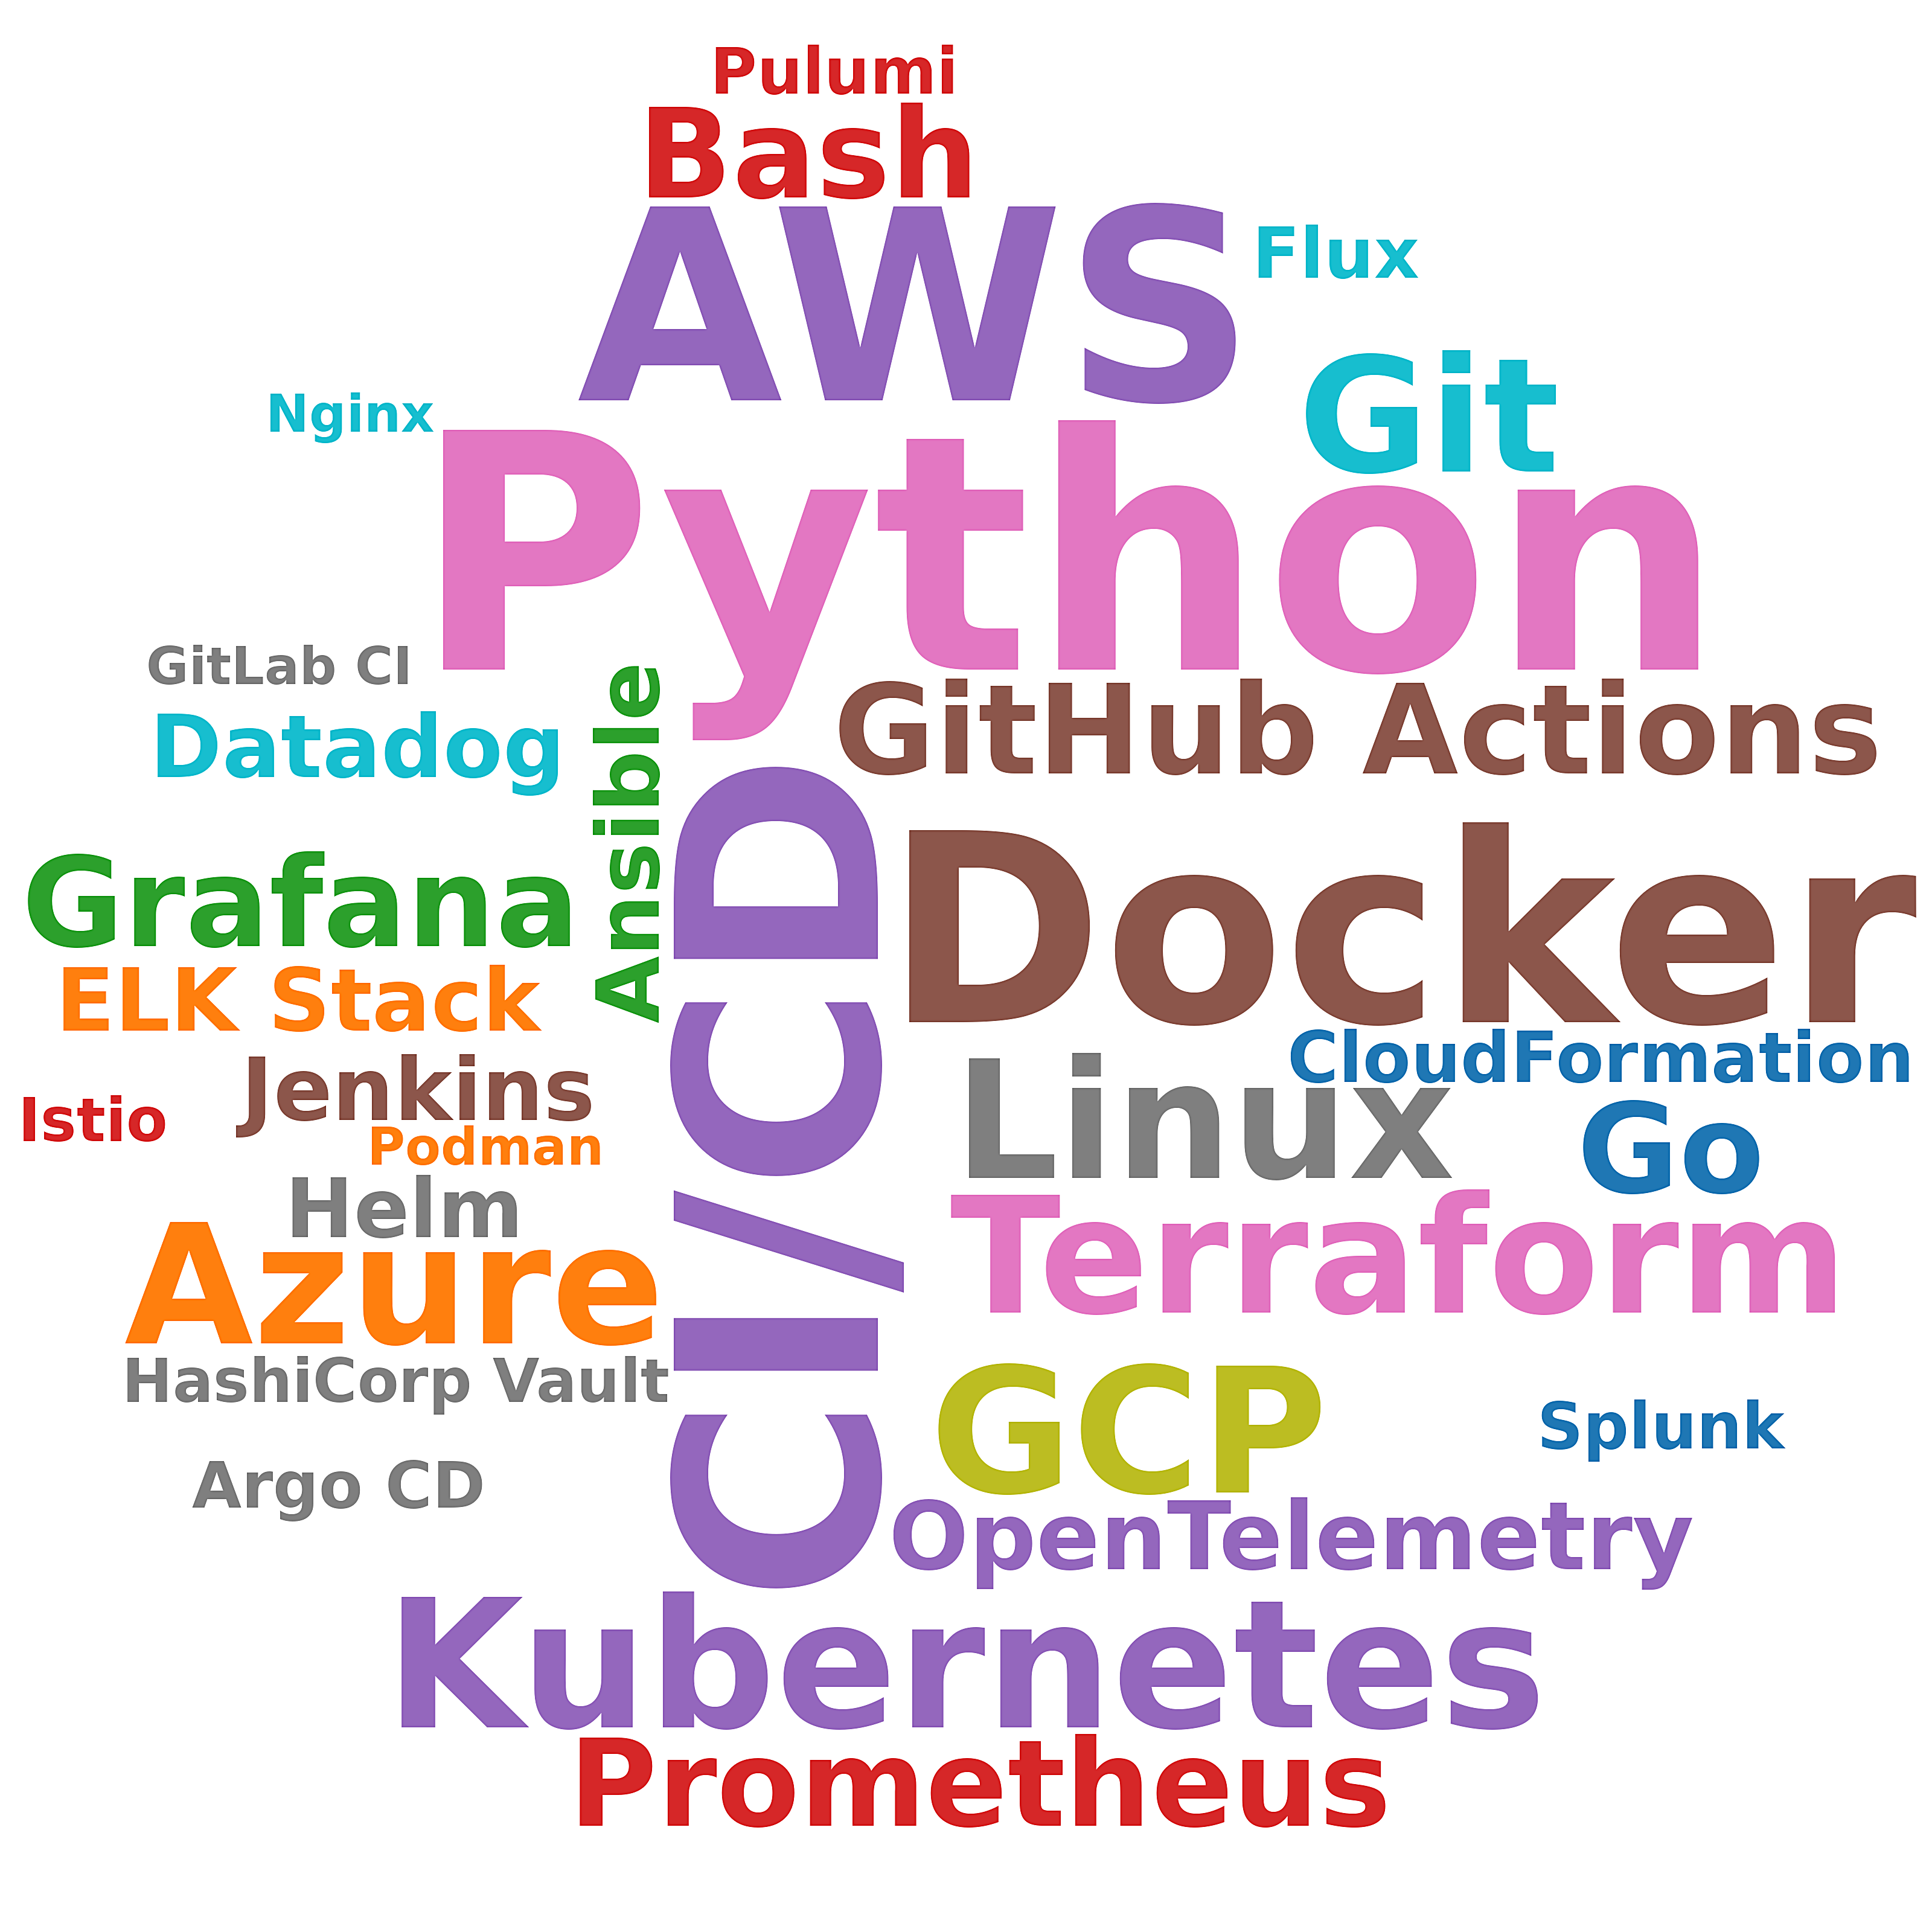

Values plotted in this chart, from the file beside it:
skill, postings_mentioning, pct_of_postings
Python, 72, 17.5
CI/CD, 33, 8.0
AWS, 26, 6.3
Docker, 25, 6.1
Kubernetes, 25, 6.1
GCP, 22, 5.4
Azure, 18, 4.4
Linux, 17, 4.1
Terraform, 16, 3.9
Git, 15, 3.6
GitHub Actions, 9, 2.2
Grafana, 9, 2.2
Bash, 9, 2.2
Go, 9, 2.2
Prometheus, 8, 1.9
OpenTelemetry, 6, 1.5
Ansible, 4, 1.0
Jenkins, 4, 1.0
Datadog, 4, 1.0
ELK Stack, 4, 1.0
Helm, 3, 0.7
CloudFormation, 3, 0.7
Flux, 3, 0.7
Pulumi, 2, 0.5
Argo CD, 2, 0.5
Splunk, 2, 0.5
HashiCorp Vault, 2, 0.5
Istio, 2, 0.5
Podman, 1, 0.2
GitLab CI, 1, 0.2
Nginx, 1, 0.2
